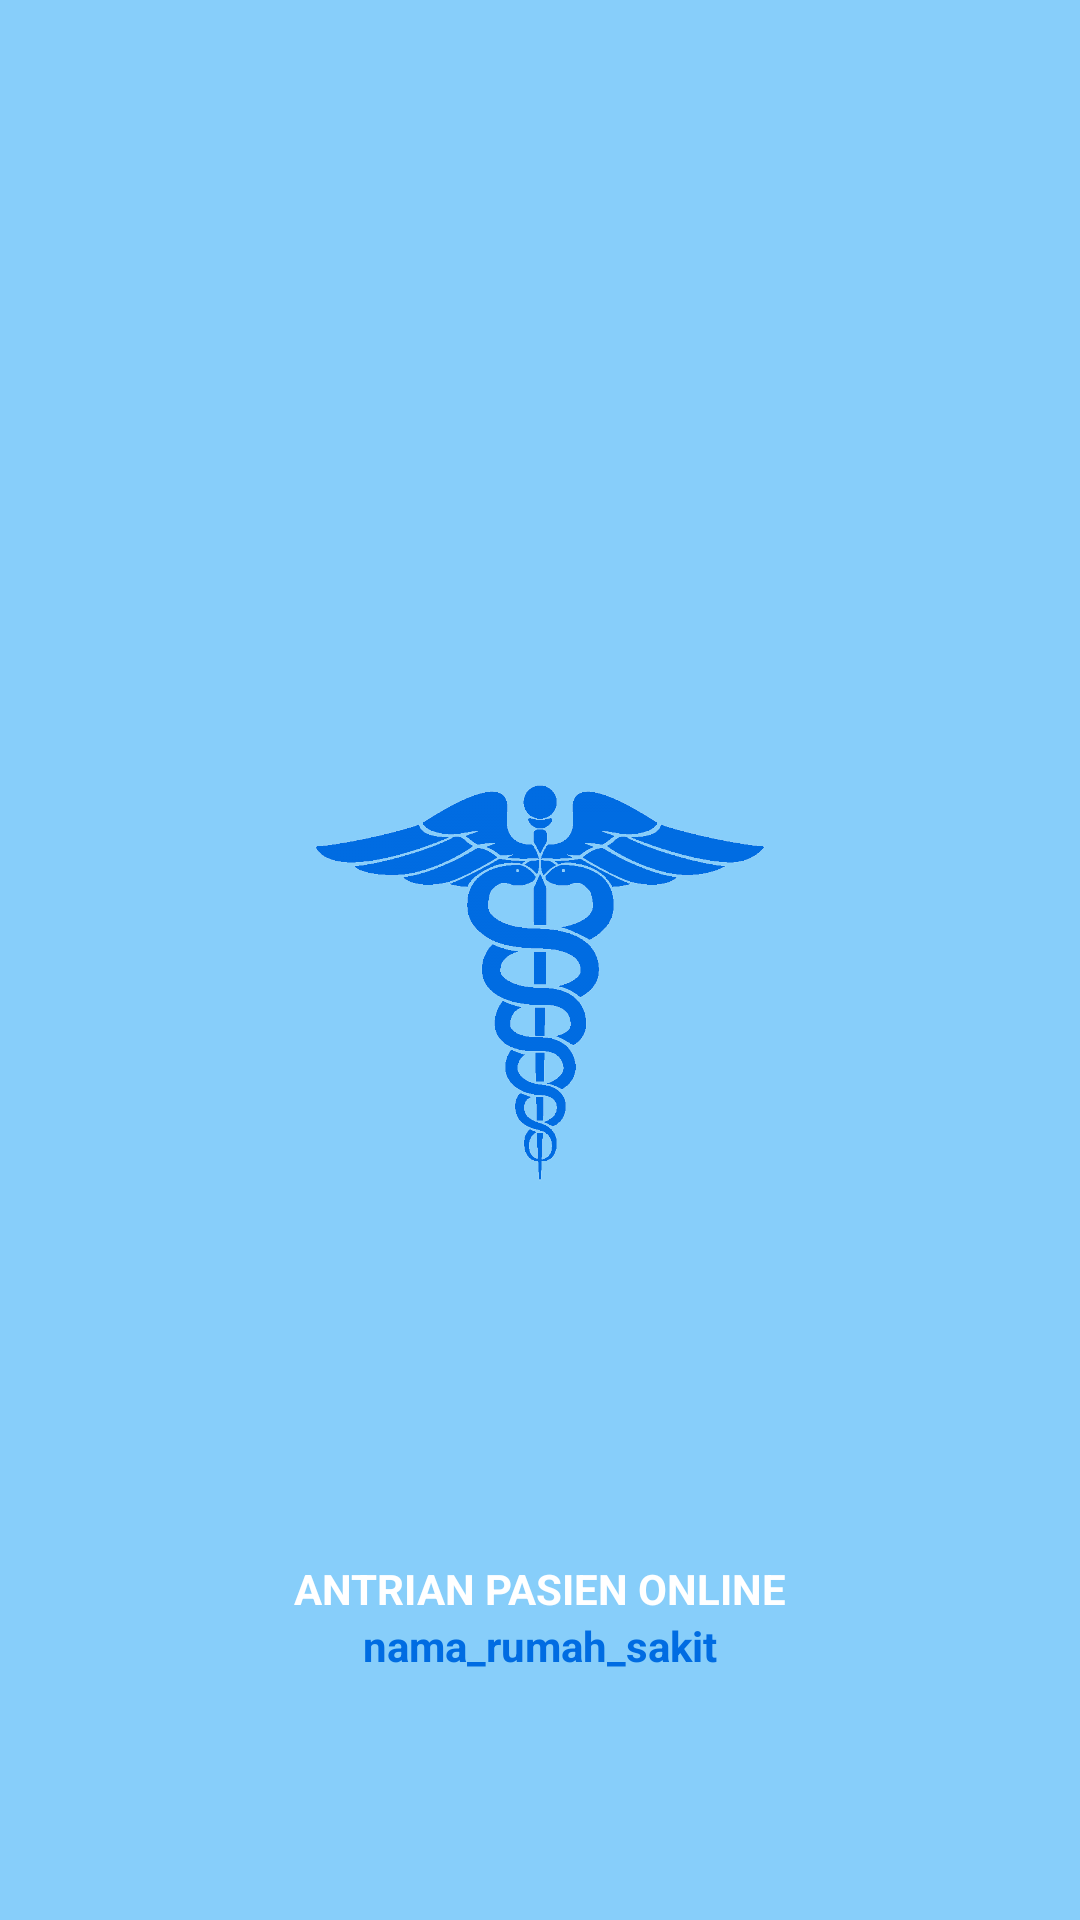

Reconstruct the res/layout file that produces this screen, plus the resources it refers to.
<!-- AndroidManifest.xml: application theme AppTheme -->
<!-- res/layout/activity_splash_screen.xml -->
<?xml version="1.0" encoding="utf-8"?>
<RelativeLayout xmlns:android="http://schemas.android.com/apk/res/android"
    xmlns:app="http://schemas.android.com/apk/res-auto"
    xmlns:tools="http://schemas.android.com/tools"
    android:layout_width="match_parent"
    android:layout_height="match_parent"
    android:background="#87CEFA"
    tools:context=".SplashScreenActivity">

    <ImageView
        android:id="@+id/imageView"
        android:layout_width="wrap_content"
        android:layout_height="200dp"
        android:layout_alignParentLeft="true"
        android:layout_centerVertical="true"
        app:srcCompat="@drawable/hosp_logo2" />

    <TextView
        android:id="@+id/tvSplashScreen"
        android:layout_width="match_parent"
        android:layout_height="wrap_content"
        android:text="ANTRIAN PASIEN ONLINE"
        android:layout_below="@+id/imageView"
        android:gravity="center"
        android:textColor="#fff"
        android:layout_marginTop="100dp"
        android:textStyle="bold"/>
    <TextView
        android:layout_width="match_parent"
        android:layout_height="wrap_content"
        android:text="nama_rumah_sakit"
        android:layout_below="@+id/tvSplashScreen"
        android:gravity="center"
        android:textColor="@color/colorPrimary"
        android:textStyle="bold"/>
</RelativeLayout>
<!-- resources referenced by this layout -->
<resources>
  <color name="colorPrimary">#006CE2</color>
  <!-- drawable hosp_logo2: png bitmap (drawable, 34018 bytes) -->
  <style name="AppTheme" parent="Theme.AppCompat.Light.NoActionBar">
          
          <item name="colorPrimary">@color/colorPrimary</item>
          
          <item name="colorPrimaryDark">@color/colorPrimaryDark</item>
          
          <item name="colorAccent">@color/colorAccent</item>
      </style>
  <color name="colorPrimaryDark">#87CEFA</color>
  <color name="colorAccent">#006CE2</color>
</resources>
